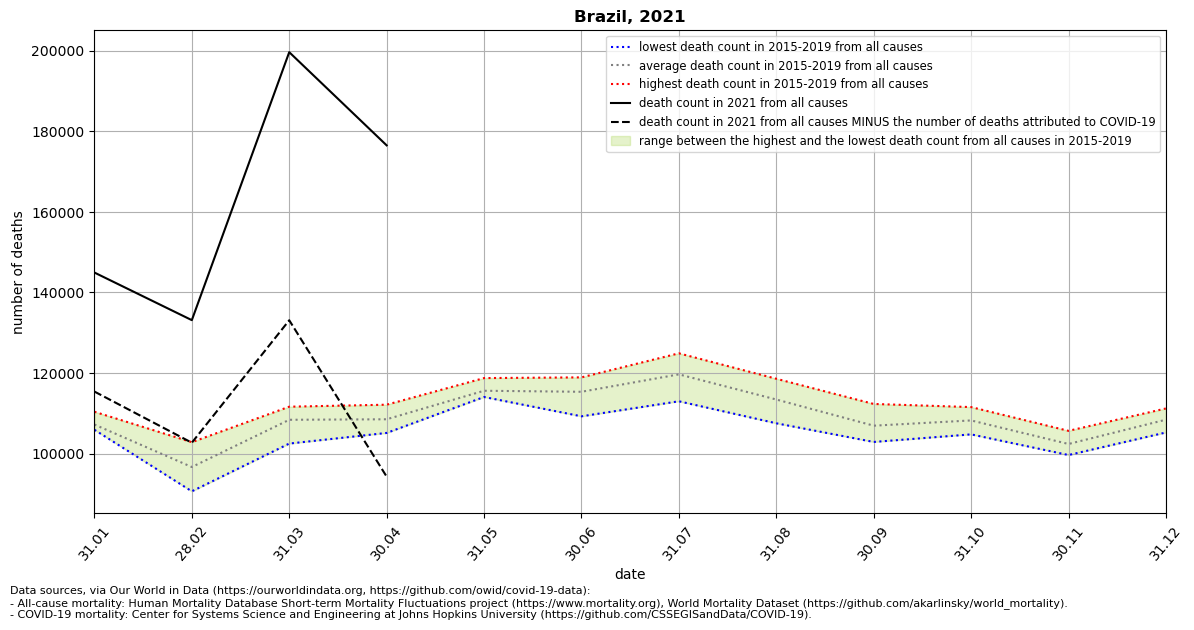

The data file committed next to this chart (first rows):
location, date, time, time_unit, deaths_2010_all_ages, deaths_2011_all_ages, deaths_2012_all_ages, deaths_2013_all_ages, deaths_2014_all_ages, deaths_2015_all_ages, deaths_2016_all_ages, deaths_2017_all_ages, deaths_2018_all_ages, deaths_2019_all_ages, deaths_2020_all_ages, deaths_2021_all_ages, new_deaths, deaths_min, deaths_max, deaths_mean, deaths_noncovid
Brazil, 2021-01-31, 1, monthly, , , , , , 106695, 106199, 105899, 106838, 110373, 113292, 144943, 29555, 105899, 110373, 107201, 115388
Brazil, 2021-02-28, 2, monthly, , , , , , 90612, 102818, 97082, 94994, 97737, 106229, 133122, 30438, 90612, 102818, 96649, 102684
Brazil, 2021-03-31, 3, monthly, , , , , , 102473, 111631, 108850, 109390, 109549, 119998, 199667, 66573, 102473, 111631, 108379, 133094
Brazil, 2021-04-30, 4, monthly, , , , , , 105114, 112127, 107063, 107849, 110370, 125726, 176529, 82266, 105114, 112127, 108505, 94263
Brazil, 2021-05-31, 5, monthly, , , , , , 114042, 115315, 114774, 115068, 118737, 156544, , 2656, 114042, 118737, 115587, 
Brazil, 2021-06-30, 6, monthly, , , , , , 109240, 117216, 114324, 116967, 118911, 142337, , , 109240, 118911, 115332, 
Brazil, 2021-07-31, 7, monthly, , , , , , 112975, 118151, 122610, 119675, 124885, 147109, , , 112975, 124885, 119659, 
Brazil, 2021-08-31, 8, monthly, , , , , , 107510, 111120, 114698, 115169, 118568, 142756, , , 107510, 118568, 113413, 
Brazil, 2021-09-30, 9, monthly, , , , , , 103152, 102873, 107336, 108897, 112312, 127773, , , 102873, 112312, 106914, 
Brazil, 2021-10-31, 10, monthly, , , , , , 104756, 107472, 109666, 107666, 111532, 128250, , , 104756, 111532, 108218, 
Brazil, 2021-11-30, 11, monthly, , , , , , 100873, 99625, 102390, 103328, 105635, 122941, , , 99625, 105635, 102370, 
Brazil, 2021-12-31, 12, monthly, , , , , , 106733, 105227, 107971, 110878, 111193, 139284, , , 105227, 111193, 108400, 
